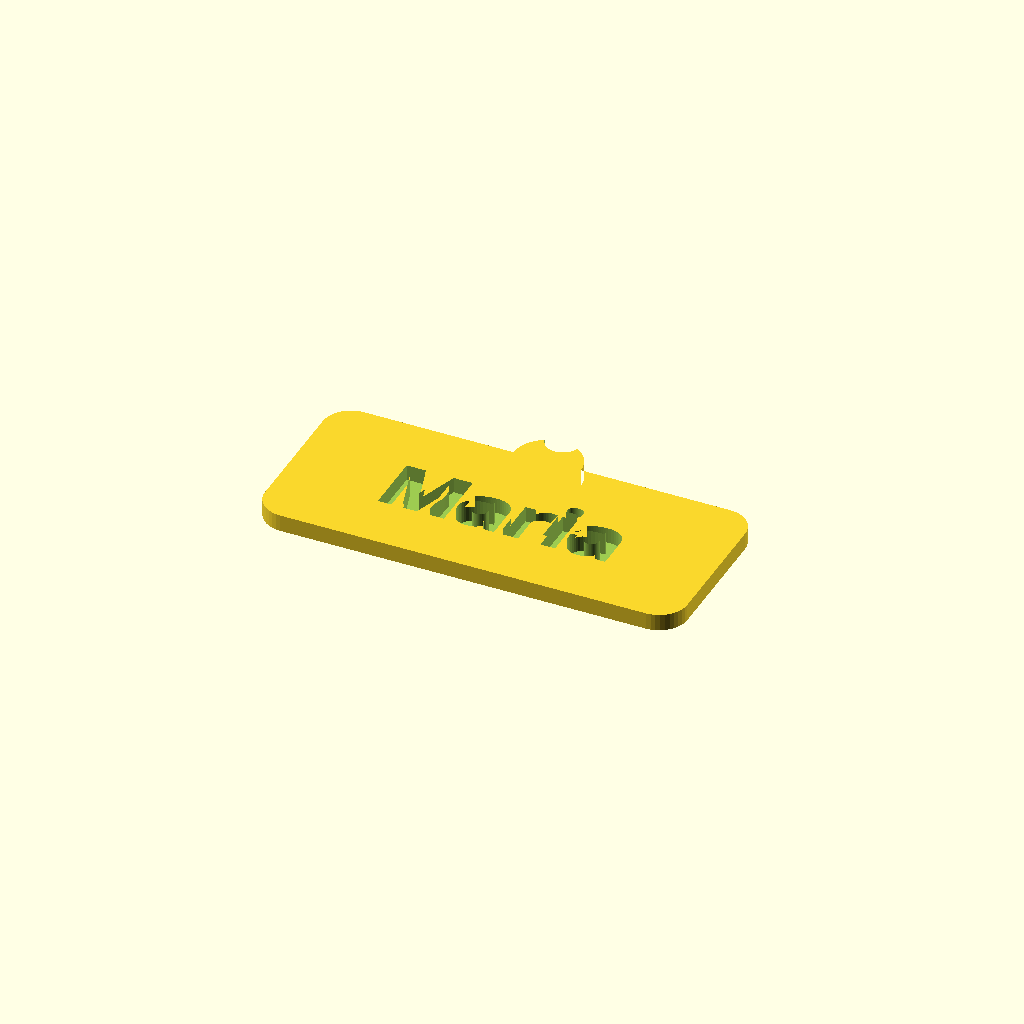
Cell 1: the model at its default parameters.
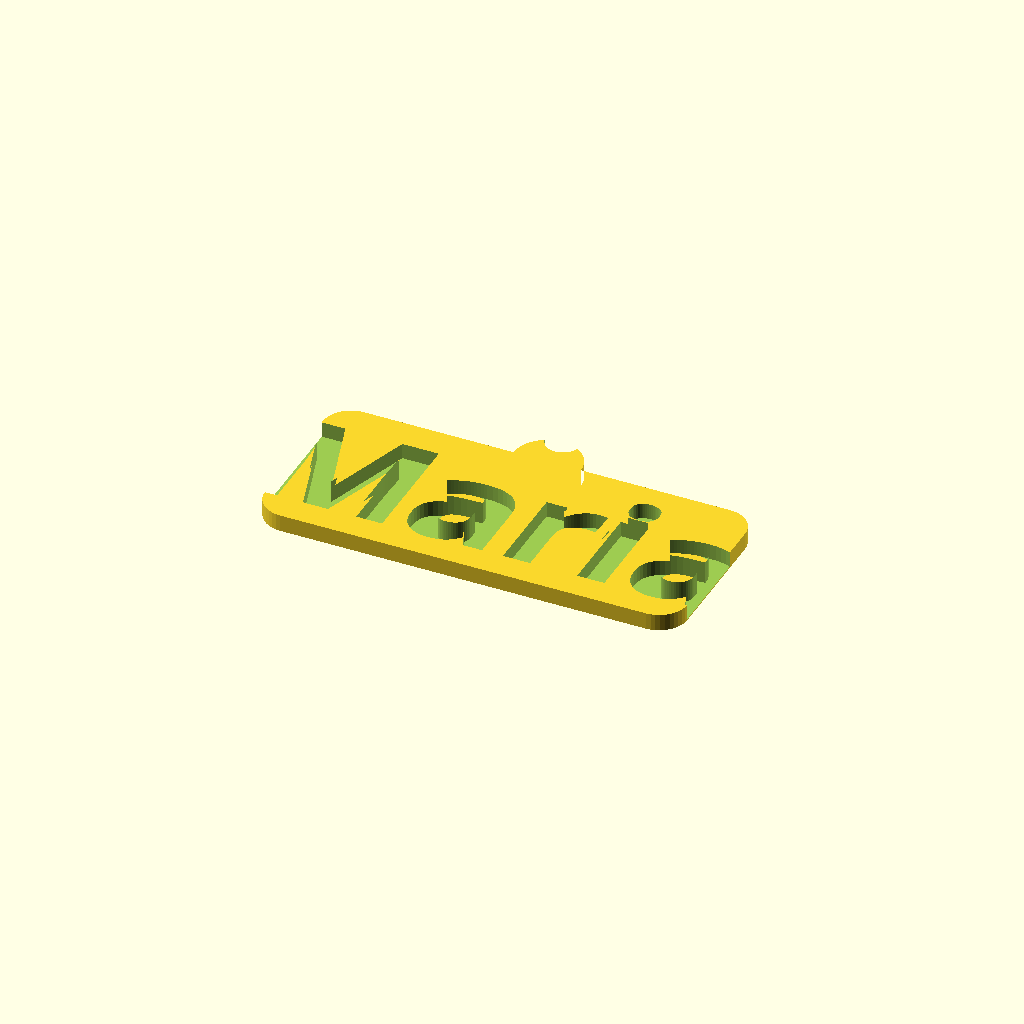
Cell 2 — Name_Size set to 80, the other parameters unchanged.
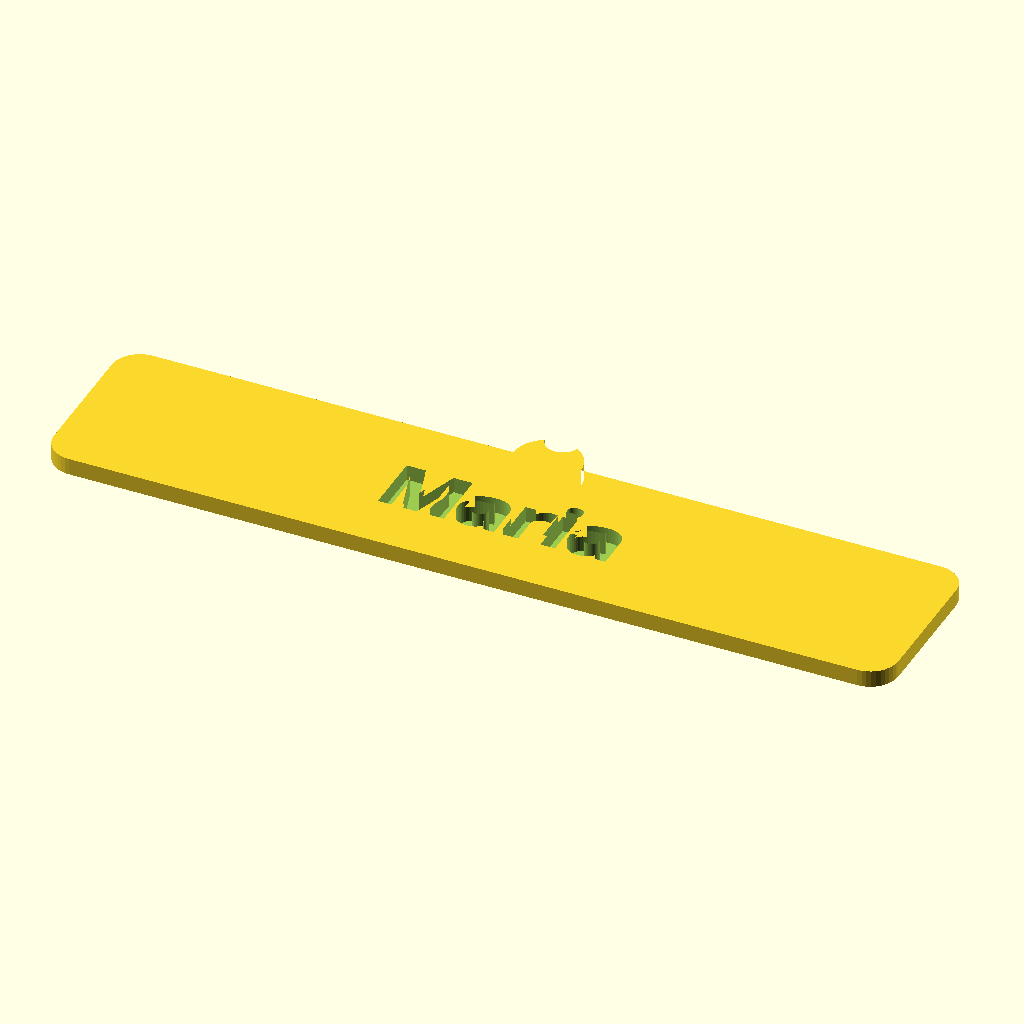
Cell 3: Rect_Width = 150 (everything else at default).
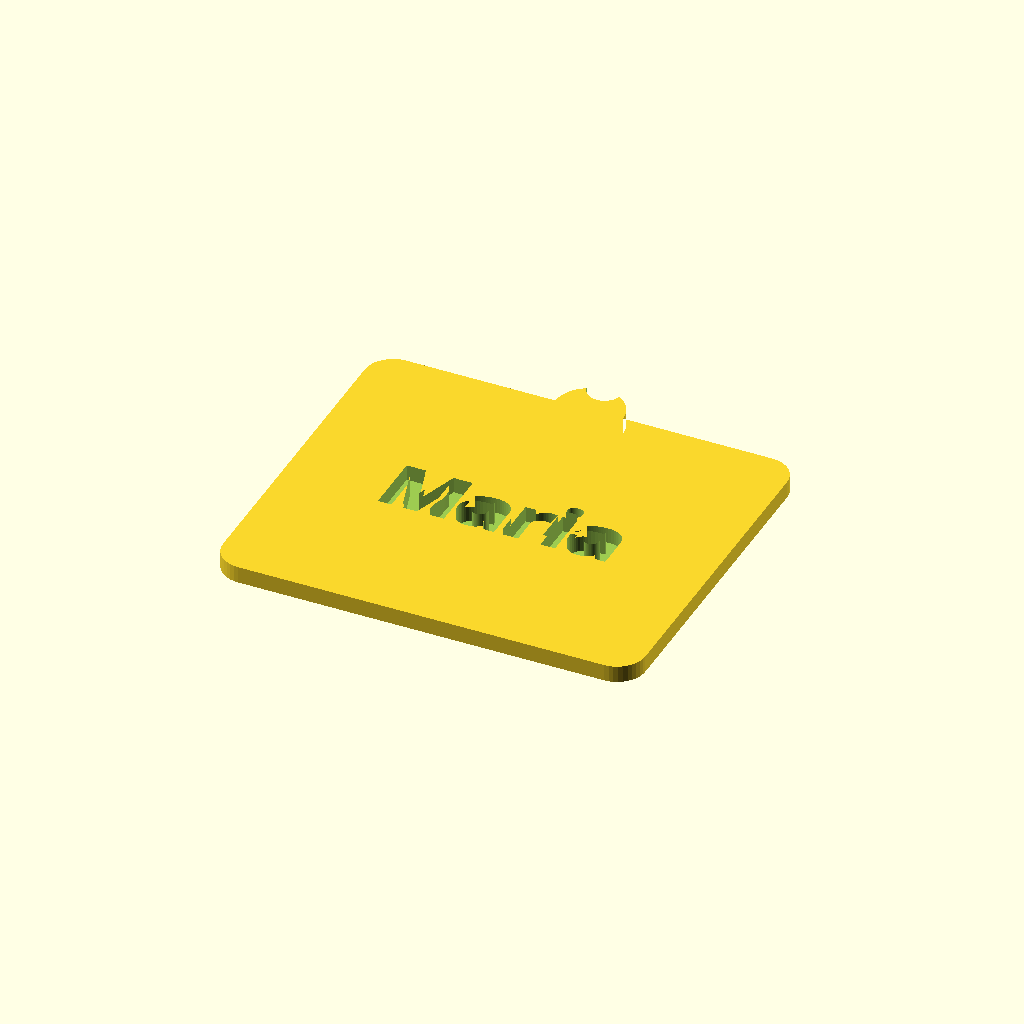
Cell 4 — Rect_Height set to 64, the other parameters unchanged.
One fixed orthographic camera (rotation 55°, 0°, 25°; colour scheme Cornfield) for every cell.
OpenSCAD source file src/scad/text-offset-keychain-2colors.scad:
// Text Offset Keychain - 2 Colors
// Keychain with 2-color layered text

// --- Parameters ---
Name          = "Maria";
Font          = "Bebas Neue";
Name_Size     = 40;
Rect_Width    = 75;
Rect_Height   = 32;
Corner_Radius = 5;
Tolerance     = 0.2;
Base_Height   = 3;
Layer_Height  = 3;
Ring_Hole_D   = 6;
Part          = "Base";

$fn = 40;

module name_shape(txt, fnt) {
  resize([Name_Size, 0, 0], auto=true)
  text(txt, size=16, font=fnt, halign="center", valign="center");
}

module rect_2d(w, h, r) {
  offset(r=r) offset(-r)
  square([w, h], center=true);
}

module ring_hole_2d() {
  translate([0, Rect_Height / 2 + Ring_Hole_D / 2 + 3])
  circle(d=Ring_Hole_D);
}

module body_2d() {
  union() {
    rect_2d(Rect_Width, Rect_Height, Corner_Radius);
    hull() {
      translate([0, Rect_Height / 2])
      circle(d=Ring_Hole_D + 6);
      translate([0, Rect_Height / 2 - 3])
      square([Ring_Hole_D + 6, 1], center=true);
    }
  }
}

module base_part() {
  difference() {
    linear_extrude(Base_Height)
    body_2d();

    // Text pocket
    translate([0, 0, Base_Height - Layer_Height + Tolerance])
    linear_extrude(Layer_Height + 1)
    offset(delta=Tolerance)
    name_shape(Name, str(Font, ":style=Bold"));

    // Ring hole
    translate([0, Rect_Height / 2 + Ring_Hole_D / 2 + 3, -0.5])
    linear_extrude(Base_Height + 1)
    circle(d=Ring_Hole_D);
  }
}

module top_part() {
  difference() {
    linear_extrude(Layer_Height)
    name_shape(Name, str(Font, ":style=Bold"));

    // Ensure ring hole area is clear
    translate([0, Rect_Height / 2 + Ring_Hole_D / 2 + 3, -0.5])
    linear_extrude(Layer_Height + 1)
    circle(d=Ring_Hole_D + 2);
  }
}

if (Part == "Base") {
  base_part();
} else if (Part == "Top") {
  translate([0, 0, Base_Height])
  top_part();
}
Parameter table extracted from the source (name, type, default, range or options):
Name: string, default "Maria"
Font: string, default "Bebas Neue"
Name_Size: number, default 40
Rect_Width: number, default 75
Rect_Height: number, default 32
Corner_Radius: number, default 5
Tolerance: number, default 0.2
Base_Height: number, default 3
Layer_Height: number, default 3
Ring_Hole_D: number, default 6
Part: string, default "Base"
